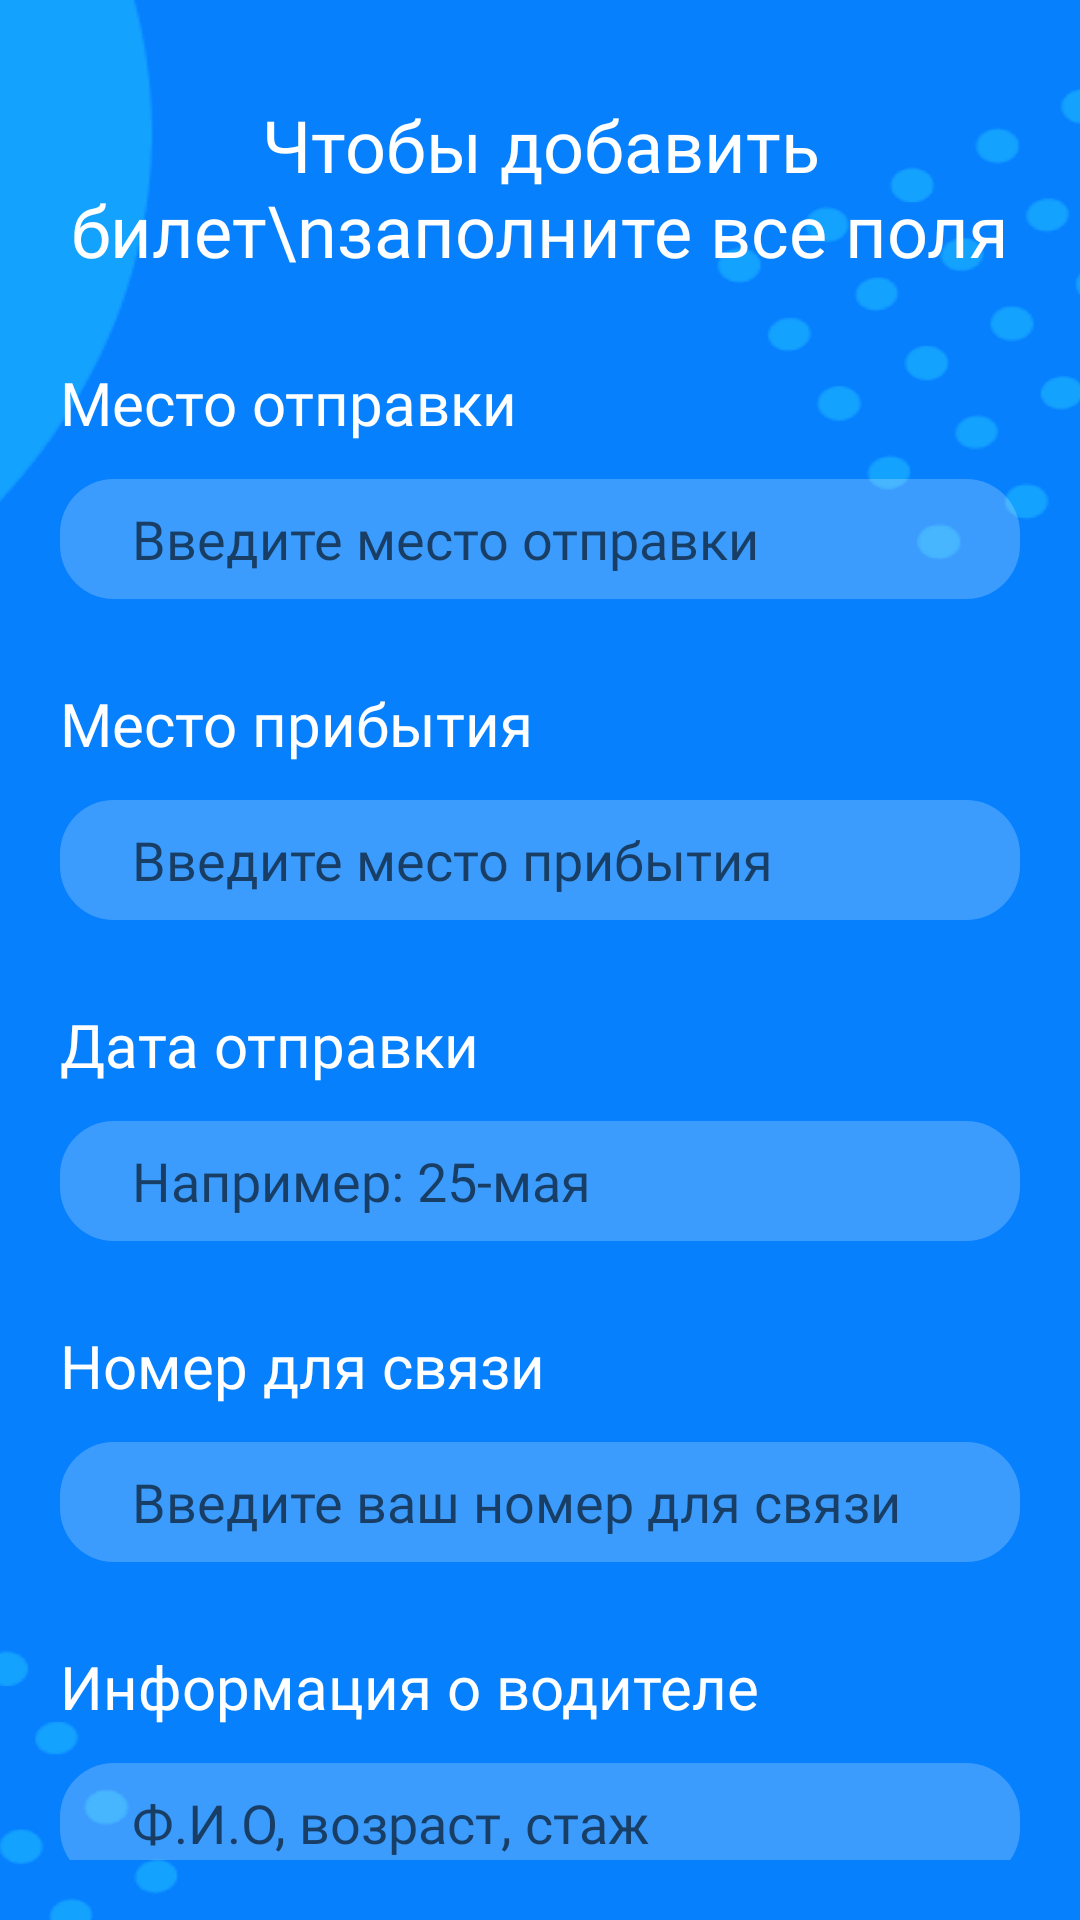

This screen was rendered from an Android layout file. Write that file and the resources it references.
<!-- AndroidManifest.xml: application theme Theme.Ajar_project -->
<!-- res/layout/fragment_add_ticket.xml -->
<?xml version="1.0" encoding="utf-8"?>
<androidx.constraintlayout.widget.ConstraintLayout xmlns:android="http://schemas.android.com/apk/res/android"
    xmlns:app="http://schemas.android.com/apk/res-auto"
    xmlns:tools="http://schemas.android.com/tools"
    android:layout_width="match_parent"
    android:layout_height="match_parent"
    android:padding="20dp"
    android:background="@drawable/back_app"
    tools:context=".UI.AddTicketFragment">

    <TextView
        android:id="@+id/tvAddTicket"
        android:layout_width="wrap_content"
        android:layout_height="wrap_content"
        android:layout_marginTop="@dimen/min_dp"
        android:fontFamily="@font/namu_pro"
        android:gravity="center"
        android:text="Чтобы добавить билет\nзаполните все поля"
        android:textColor="@color/white"
        android:textSize="24sp"
        app:layout_constraintEnd_toEndOf="parent"
        app:layout_constraintStart_toStartOf="parent"
        app:layout_constraintTop_toTopOf="parent" />

    <TextView
        android:id="@+id/from"
        android:layout_width="wrap_content"
        android:layout_height="wrap_content"
        android:layout_marginTop="@dimen/norm_dp"
        android:fontFamily="@font/namu_pro"
        android:text="Место отправки"
        android:textColor="@color/white"
        android:textSize="20sp"
        app:layout_constraintStart_toStartOf="parent"
        app:layout_constraintTop_toBottomOf="@id/tvAddTicket" />

    <EditText
        android:id="@+id/editTextFrom"
        android:layout_width="match_parent"
        android:layout_height="40dp"
        android:layout_marginTop="@dimen/min_dp"
        android:background="@drawable/edit_text_bg"
        android:fontFamily="@font/namu_pro"
        android:hint="Введите место отправки"
        android:paddingStart="24dp"
        app:layout_constraintEnd_toEndOf="parent"
        app:layout_constraintStart_toStartOf="parent"
        app:layout_constraintTop_toBottomOf="@id/from" />

    <TextView
        android:id="@+id/to"
        android:layout_width="wrap_content"
        android:layout_height="wrap_content"
        android:layout_marginTop="@dimen/norm_dp"
        android:fontFamily="@font/namu_pro"
        android:text="Место прибытия"
        android:textColor="@color/white"
        android:textSize="20sp"
        app:layout_constraintStart_toStartOf="parent"
        app:layout_constraintTop_toBottomOf="@id/editTextFrom" />

    <EditText
        android:id="@+id/editTextTo"
        android:layout_width="match_parent"
        android:layout_height="40dp"
        android:layout_marginTop="@dimen/min_dp"
        android:background="@drawable/edit_text_bg"
        android:fontFamily="@font/namu_pro"
        android:hint="Введите место прибытия"
        android:paddingStart="24dp"
        app:layout_constraintEnd_toEndOf="parent"
        app:layout_constraintStart_toStartOf="parent"
        app:layout_constraintTop_toBottomOf="@id/to" />

    <TextView
        android:id="@+id/tvTime"
        android:layout_width="wrap_content"
        android:layout_height="wrap_content"
        android:layout_marginTop="@dimen/norm_dp"
        android:fontFamily="@font/namu_pro"
        android:text="Дата отправки"
        android:textColor="@color/white"
        android:textSize="20sp"
        app:layout_constraintStart_toStartOf="parent"
        app:layout_constraintTop_toBottomOf="@id/editTextTo" />

    <EditText
        android:id="@+id/editTextTime"
        android:layout_width="match_parent"
        android:layout_height="40dp"
        android:layout_marginTop="@dimen/min_dp"
        android:background="@drawable/edit_text_bg"
        android:fontFamily="@font/namu_pro"
        android:hint="Например: 25-мая"
        android:paddingStart="24dp"
        app:layout_constraintEnd_toEndOf="parent"
        app:layout_constraintStart_toStartOf="parent"
        app:layout_constraintTop_toBottomOf="@id/tvTime" />


    <TextView
        android:id="@+id/tvNumber"
        android:layout_width="wrap_content"
        android:layout_height="wrap_content"
        android:layout_marginTop="@dimen/norm_dp"
        android:fontFamily="@font/namu_pro"
        android:text="Номер для связи"
        android:textColor="@color/white"
        android:textSize="20sp"
        app:layout_constraintStart_toStartOf="parent"
        app:layout_constraintTop_toBottomOf="@id/editTextTime" />

    <EditText
        android:id="@+id/editTextNumber"
        android:layout_width="match_parent"
        android:layout_height="40dp"
        android:layout_marginTop="@dimen/min_dp"
        android:background="@drawable/edit_text_bg"
        android:fontFamily="@font/namu_pro"
        android:hint="Введите ваш номер для связи"
        android:paddingStart="24dp"
        app:layout_constraintStart_toStartOf="parent"
        app:layout_constraintTop_toBottomOf="@id/tvNumber"
        tools:ignore="RtlSymmetry" />

    <TextView
        android:id="@+id/DriverInfo"
        android:layout_width="wrap_content"
        android:layout_height="wrap_content"
        android:layout_marginTop="@dimen/norm_dp"
        android:fontFamily="@font/namu_pro"
        android:text="Информация о водителе"
        android:textColor="@color/white"
        android:textSize="20sp"
        app:layout_constraintStart_toStartOf="parent"
        app:layout_constraintTop_toBottomOf="@id/editTextNumber" />

    <EditText
        android:id="@+id/editTextDriverInfo"
        android:layout_width="match_parent"
        android:layout_height="40dp"
        android:layout_marginTop="@dimen/min_dp"
        android:background="@drawable/edit_text_bg"
        android:fontFamily="@font/namu_pro"
        android:hint="Ф.И.О, возраст, стаж"
        android:paddingStart="24dp"
        app:layout_constraintStart_toStartOf="parent"
        app:layout_constraintTop_toBottomOf="@id/DriverInfo"
        tools:ignore="RtlSymmetry" />

    <com.google.android.material.button.MaterialButton
        android:id="@+id/btnSaveTicket"
        android:layout_width="330dp"
        android:layout_height="60dp"
        android:layout_marginTop="16dp"
        android:backgroundTint="#03AA62"
        android:fontFamily="@font/namu_pro"
        android:text="Загрузить билет"
        android:textColor="@color/white"
        android:textSize="20sp"
        app:cornerRadius="16dp"
        app:layout_constraintEnd_toEndOf="parent"
        app:layout_constraintStart_toStartOf="parent"
        app:layout_constraintTop_toBottomOf="@id/editTextDriverInfo" />


</androidx.constraintlayout.widget.ConstraintLayout>
<!-- resources referenced by this layout -->
<resources>
  <color name="white">#FFFFFFFF</color>
  <dimen name="min_dp">12dp</dimen>
  <dimen name="norm_dp">28dp</dimen>
  <!-- drawable back_app: png bitmap (drawable, 39327 bytes) -->
  <!-- drawable edit_text_bg (drawable) -->
  <?xml version="1.0" encoding="utf-8"?>
  <shape xmlns:android="http://schemas.android.com/apk/res/android"
      android:shape="rectangle">
      <solid android:color="@color/etBackground" />
      <corners android:radius="18dp" />
  
  </shape>
  <style name="Theme.Ajar_project" parent="Theme.MaterialComponents.DayNight.NoActionBar">
          
          <item name="colorPrimary">@color/purple_500</item>
          <item name="colorPrimaryVariant">@color/purple_700</item>
          <item name="colorOnPrimary">@color/white</item>
          
          <item name="colorSecondary">@color/teal_200</item>
          <item name="colorSecondaryVariant">@color/teal_700</item>
          <item name="colorOnSecondary">@color/white</item>
          
          <item name="android:statusBarColor">@color/white</item>
          <item name="android:windowLightStatusBar">true</item>
          
      </style>
  <color name="etBackground">#37FFFFFF</color>
  <color name="purple_500">#FF6200EE</color>
  <color name="purple_700">#FF3700B3</color>
  <color name="teal_200">#FF03DAC5</color>
  <color name="teal_700">#FF018786</color>
</resources>
